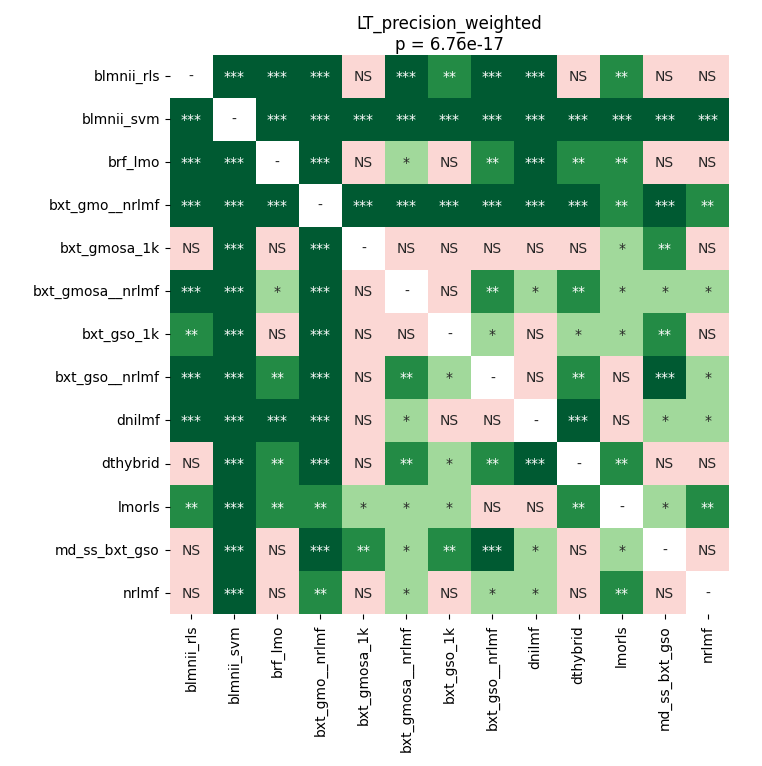

The file beside this chart, header and first rows:
	blmnii_rls	blmnii_svm	brf_lmo	bxt_gmo__nrlmf	bxt_gmosa_1k	bxt_gmosa__nrlmf	bxt_gso_1k	bxt_gso__nrlmf	dnilmf	dthybrid	lmorls	md_ss_bxt_gso	nrlmf
blmnii_rls	1.0	0.0001082	0.0005951	0.0001082	0.06813	0.0005951	0.005512	0.0001904	0.0001904	0.2072	0.002843	0.1753	0.5024
blmnii_svm	0.0001082	1.0	0.0001082	0.0001082	0.0001082	0.0001082	0.0001082	0.0001082	0.0001082	0.0001082	0.0001082	0.0001082	0.0001082
brf_lmo	0.0005951	0.0001082	1.0	0.0001082	0.6575	0.03894	0.6575	0.003538	0.0001082	0.002843	0.002843	0.8999	0.2245
bxt_gmo__nrlmf	0.0001082	0.0001082	0.0001082	1.0	0.0001082	0.0001082	0.0001082	0.0001082	0.0001082	0.0001082	0.006714	0.0001082	0.002843
bxt_gmosa_1k	0.06813	0.0001082	0.6575	0.0001082	1.0	0.5643	0.7532	0.1047	0.2072	0.06813	0.04188	0.009578	0.07625
bxt_gmosa__nrlmf	0.0005951	0.0001082	0.03894	0.0001082	0.5643	1.0	0.3148	0.009578	0.04756	0.002534	0.01558	0.01322	0.04188
bxt_gso_1k	0.005512	0.0001082	0.6575	0.0001082	0.7532	0.3148	1.0	0.04188	0.1047	0.02905	0.04188	0.00156	0.06172
bxt_gso__nrlmf	0.0001904	0.0001082	0.003538	0.0001082	0.1047	0.009578	0.04188	1.0	0.3646	0.002534	0.09609	0.0001904	0.02519
dnilmf	0.0001904	0.0001082	0.0001082	0.0001082	0.2072	0.04756	0.1047	0.3646	1.0	0.0002747	0.6861	0.0114	0.01322
dthybrid	0.2072	0.0001082	0.002843	0.0001082	0.06813	0.002534	0.02905	0.002534	0.0002747	1.0	0.002843	0.4759	0.4759
lmorls	0.002843	0.0001082	0.002843	0.006714	0.04188	0.01558	0.04188	0.09609	0.6861	0.002843	1.0	0.02173	0.008153
md_ss_bxt_gso	0.1753	0.0001082	0.8999	0.0001082	0.009578	0.01322	0.00156	0.0001904	0.0114	0.4759	0.02173	1.0	0.1606
nrlmf	0.5024	0.0001082	0.2245	0.002843	0.07625	0.04188	0.06172	0.02519	0.01322	0.4759	0.008153	0.1606	1.0
